Dataset: Lemon_Dataset (GitHub, pearlispearl/DeepLearning-Group2-LemonLeafDisease). Classes: anthracnose, bacterial blight, citrus canker, curl virus, deficiency leaf, dry leaf, healthy leaf, sooty mould, spider mites.

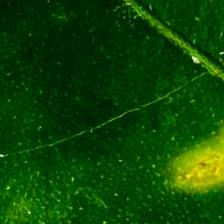
Label: anthracnose

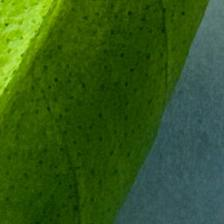
Label: healthy leaf

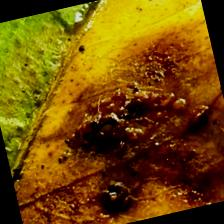
Label: citrus canker

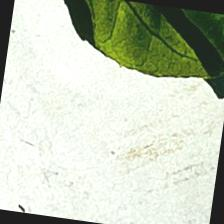
Label: curl virus

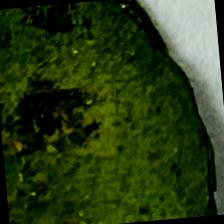
Label: bacterial blight

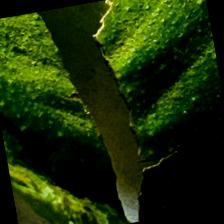
Label: deficiency leaf
